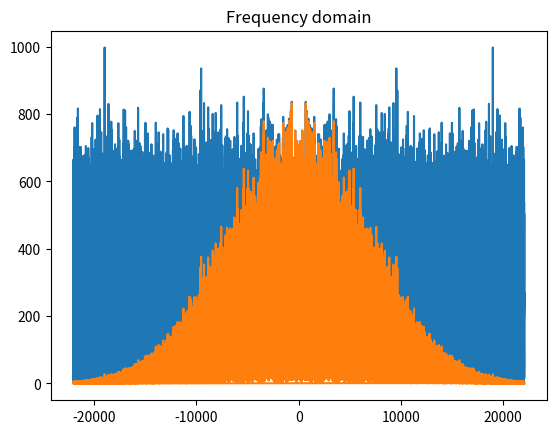
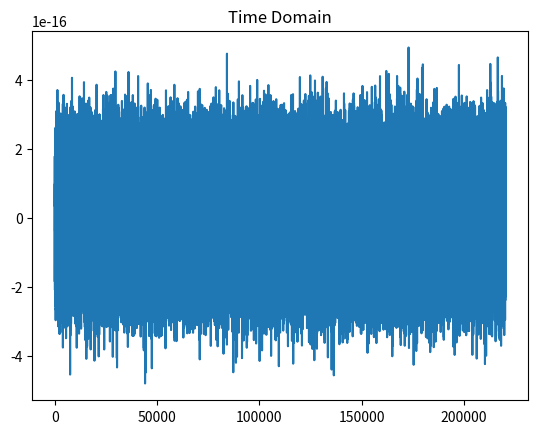

Reproduce these figures in Python, in order. (Note: this script raises an exception after producing the figures.)
import numpy as np
import matplotlib.pyplot as plt

samp_rate = 44100
time = 5
nb_samples = samp_rate*time
x = np.linspace(0, 10, nb_samples)
noise = np.random.rand(nb_samples)*2-1


noise_ft = np.fft.fft(noise)
noise_freq = np.fft.fftfreq(nb_samples, 1/samp_rate)

gauss_filt = np.exp(-noise_freq**2/10000**2)


noise_filt_ft = noise_ft*gauss_filt


noise_filt = np.fft.ifft(noise_filt_ft).imag


#plt.plot(noise)
#plt.title("Time Domain")
#plt.show()

plt.plot(noise_freq, np.abs(noise_ft))
plt.plot(noise_freq, np.abs(noise_filt_ft))
plt.title("Frequency domain")
plt.show()

plt.plot(noise_filt)
plt.title("Time Domain")
plt.show()

assert(0==1)

y = np.sin(x*10)

pulse = np.exp(-x/2)*(np.random.rand(len(x))-0.5)

conv = np.convolve(y, pulse, mode = "full")
conv2 = (np.fft.irfft(np.fft.rfft(y*pulse)))

plt.plot(pulse)
plt.plot(y)
plt.plot(conv)
plt.plot(conv2)
plt.show()
